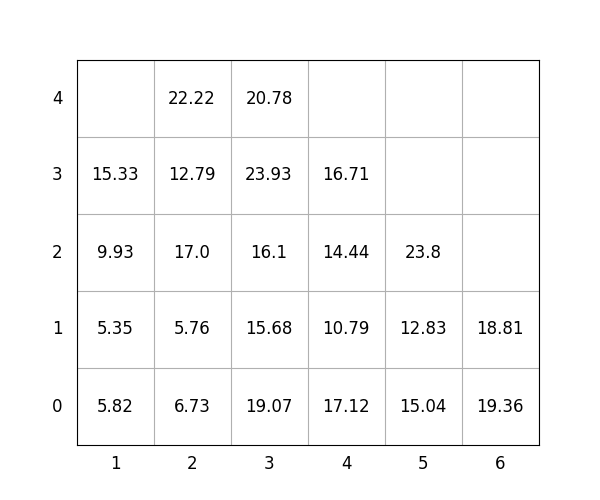

Data behind this chart, as committed beside it:
idx, loc_x, loc_y, loc_z, weight, group, score, seq, reloc, size(ft)
1, 3, 0, 0, 19.07, 1, 119.1, 0, 1.0, 20
2, 5, 0, 0, 15.04, 3, 315, 0, 1.0, 20
3, 2, 0, 0, 6.73, 0, 6.73, 0, 1.0, 20
4, 6, 0, 0, 19.36, 3, 319.4, 0, 1.0, 20
5, 6, 0, 1, 18.81, 3, 318.8, 0, 1.0, 20
6, 2, 0, 1, 5.76, 0, 5.76, 1, 1.0, 20
7, 2, 0, 2, 17.0, 1, 117.0, 2, 1.0, 20
8, 3, 0, 1, 15.68, 1, 115.7, 3, 1.0, 20
9, 3, 0, 2, 16.1, 1, 116.1, 4, 1.0, 20
10, 3, 0, 3, 23.93, 2, 223.9, 5, 1.0, 20
11, 3, 0, 4, 20.78, 2, 220.8, 6, 1.0, 20
12, 5, 0, 1, 12.83, 3, 312.8, 7, 1.0, 20
13, 2, 0, 3, 12.79, 1, 112.8, 8, 1.0, 20
14, 4, 0, 0, 17.12, 0, 17.12, 9, 1.0, 20
15, 4, 0, 1, 10.79, 0, 10.79, 10, 1.0, 20
16, 4, 0, 2, 14.44, 3, 314.4, 11, 1.0, 20
17, 2, 0, 4, 22.22, 1, 122.2, 12, 1.0, 20
18, 5, 0, 2, 23.8, 3, 323.8, 13, 1.0, 20
19, 4, 0, 3, 16.71, 2, 216.7, 14, 1.0, 20
20, 1, 0, 0, 5.82, 0, 5.82, 15, 1.0, 20
21, 1, 0, 1, 5.35, 0, 5.35, 16, 1.0, 20
22, 1, 0, 2, 9.93, 1, 109.9, 17, 1.0, 20
23, 1, 0, 3, 15.33, 1, 115.3, 18, 1.0, 20
